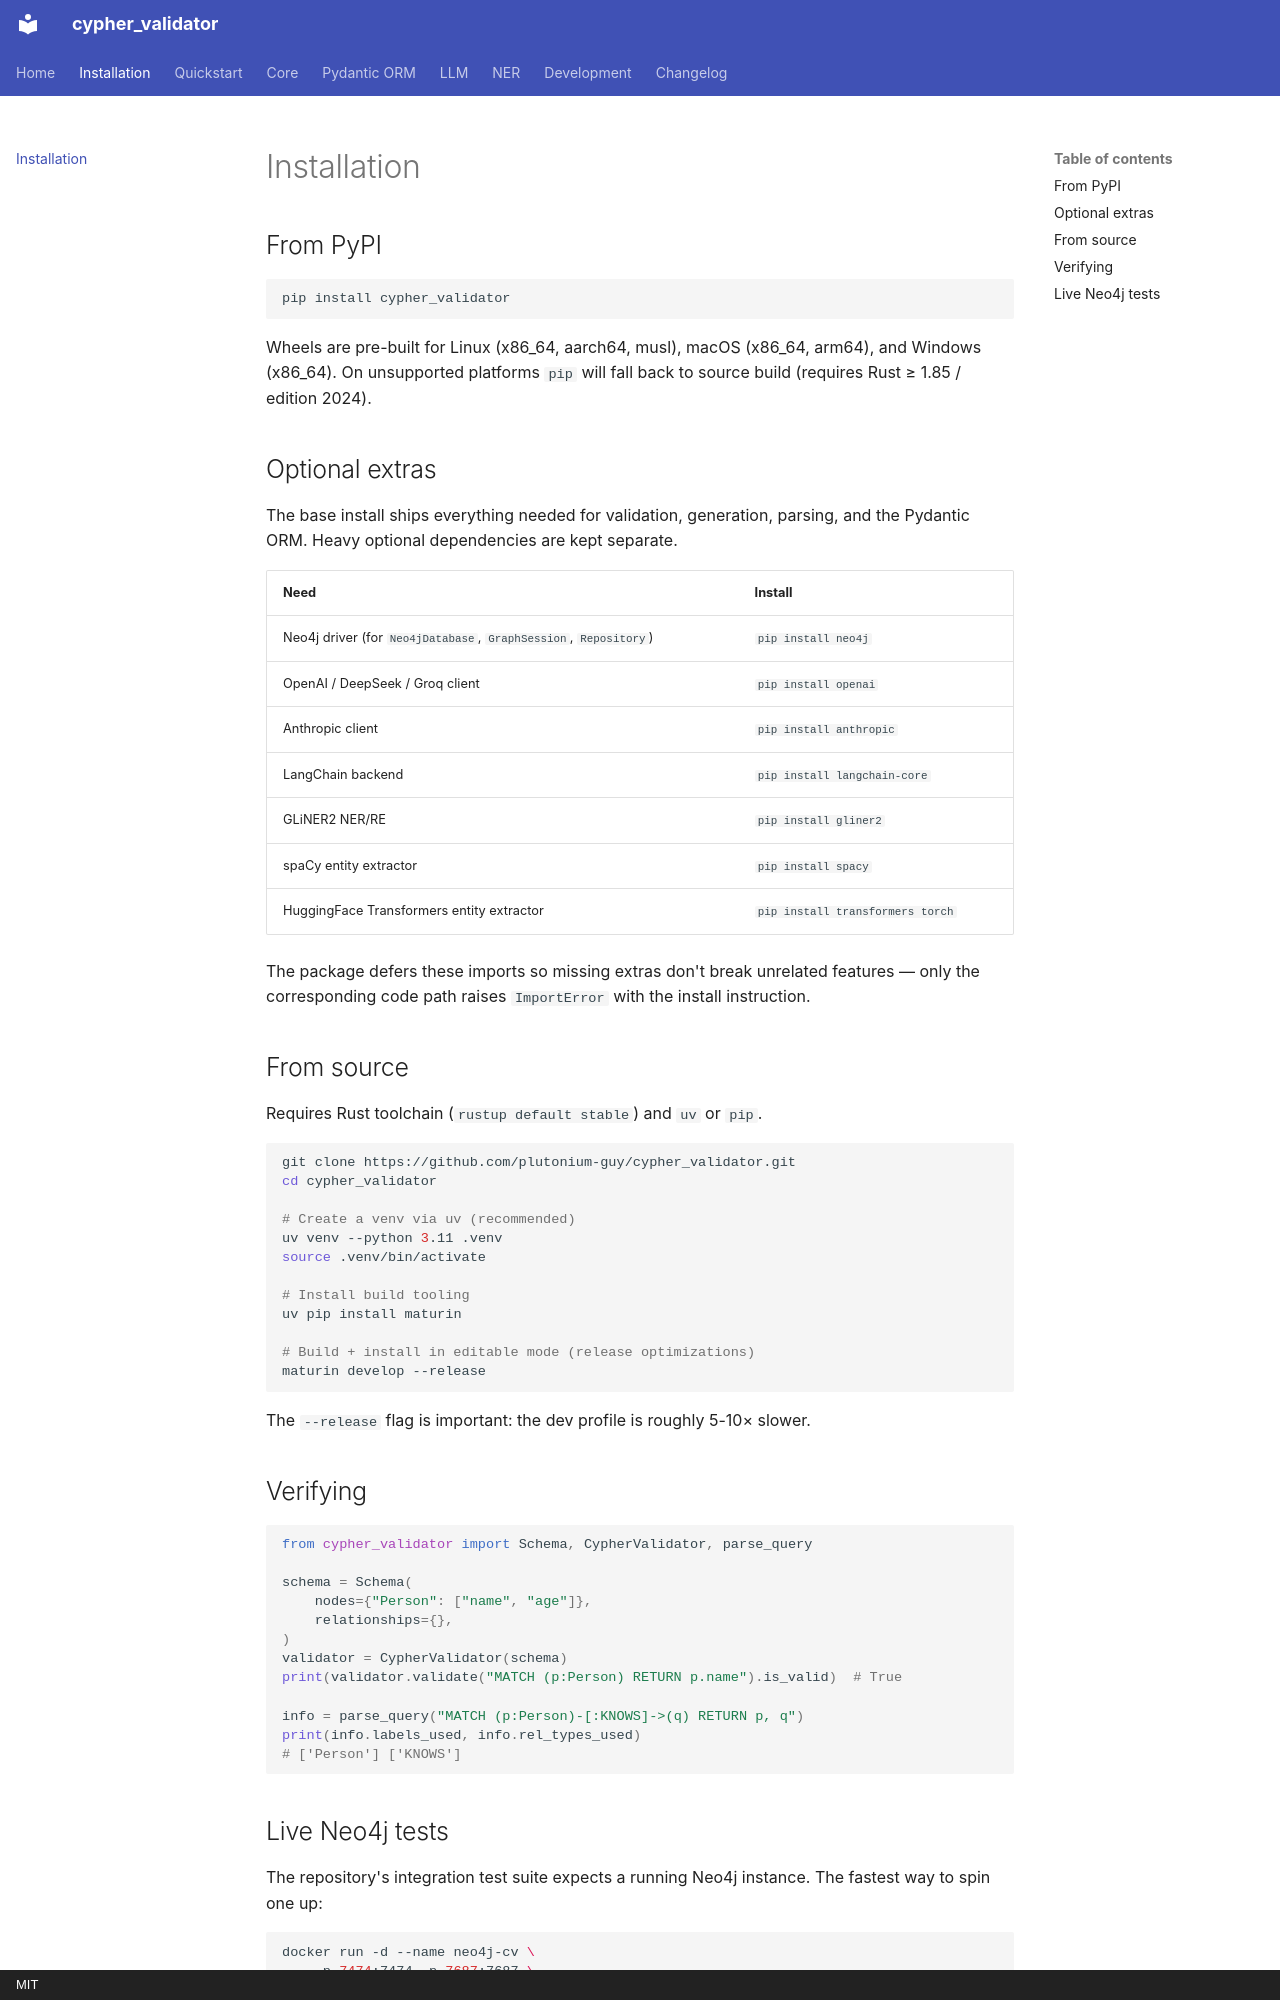

repository: plutonium-guy/cypher_validator · page: installation/index.html · generator: mkdocs · copyright: MIT

# Installation

## From PyPI

```bash
pip install cypher_validator
```

Wheels are pre-built for Linux (x86_64, aarch64, musl), macOS (x86_64, arm64), and Windows (x86_64). On unsupported platforms `pip` will fall back to source build (requires Rust ≥ 1.85 / edition 2024).

## Optional extras

The base install ships everything needed for validation, generation, parsing, and the Pydantic ORM. Heavy optional dependencies are kept separate.

| Need | Install |
|---|---|
| Neo4j driver (for `Neo4jDatabase`, `GraphSession`, `Repository`) | `pip install neo4j` |
| OpenAI / DeepSeek / Groq client | `pip install openai` |
| Anthropic client | `pip install anthropic` |
| LangChain backend | `pip install langchain-core` |
| GLiNER2 NER/RE | `pip install gliner2` |
| spaCy entity extractor | `pip install spacy` |
| HuggingFace Transformers entity extractor | `pip install transformers torch` |

The package defers these imports so missing extras don't break unrelated features — only the corresponding code path raises `ImportError` with the install instruction.

## From source

Requires Rust toolchain (`rustup default stable`) and `uv` or `pip`.

```bash
git clone https://github.com/plutonium-guy/cypher_validator.git
cd cypher_validator

# Create a venv via uv (recommended)
uv venv --python 3.11 .venv
source .venv/bin/activate

# Install build tooling
uv pip install maturin

# Build + install in editable mode (release optimizations)
maturin develop --release
```

The `--release` flag is important: the dev profile is roughly 5-10× slower.

## Verifying

```python
from cypher_validator import Schema, CypherValidator, parse_query

schema = Schema(
    nodes={"Person": ["name", "age"]},
    relationships={},
)
validator = CypherValidator(schema)
print(validator.validate("MATCH (p:Person) RETURN p.name").is_valid)  # True

info = parse_query("MATCH (p:Person)-[:KNOWS]->(q) RETURN p, q")
print(info.labels_used, info.rel_types_used)
# ['Person'] ['KNOWS']
```
